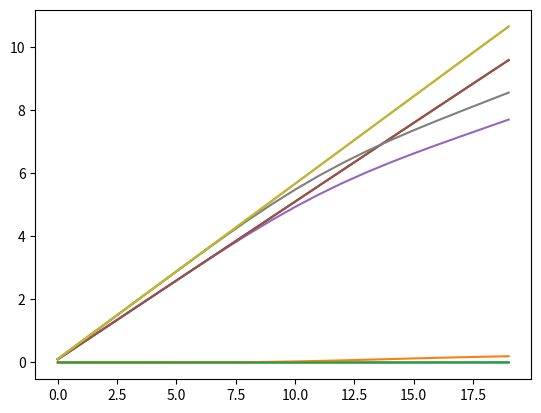

Here is the Python script that generated this plot:
import math
import matplotlib.pyplot as plt

fact = math.factorial

# начальные значения и переменные
l_left, l_right = .01, 1
delta_l = .05
M, N, m = 10, 10, .9

# 1
X1 = fact(M) / (fact(N) * fact(M - N))
k = 0
X = l_left

P1_k, G1_k, E1_k = [], [], []

while X < l_right:
    X2 = (X / m) ** N
    S, Y = 0, 0
    while Y <= N:
        Y2 = (X / m) ** Y
        Y1 = fact(M) / (fact(Y) * fact(M - Y))
        S += Y1 * Y2
        Y += 1
    P1_k.append(X1 * (X2 / S))
    G1_k.append(X * M * (1 - P1_k[-1]))
    E1_k.append((X * M / m) * (1 - P1_k[-1]))

    XX_k = X
    X += delta_l

# 2
X = l_left
P2_k, G2_k, E2_k = [], [], []

while X < l_right:
    X2 = ((X * M / m) ** N) / fact(N)
    S, Y = 0, 0
    while Y <= (N + 1):
        Y2 = ((X * M / m) ** Y) / fact(Y)
        S += Y2
        Y += 1
    P2_k.append(X2 / S)
    G2_k.append(X * M * (1 - P2_k[-1]))
    E2_k.append((X * M / m) * (1 - P2_k[-1]))
    X += delta_l
    k += 1

# 3
P3_k, G3_k, E3_k = [], [], []

X1 = fact(M) / (fact(N) * fact(M - N))
X = l_left

while X < l_right:
    X2 = (X / (m + X)) ** N
    Y2 = (1 - (X / (m + X))) ** (M - N)
    P3_k.append(X1 * X2 * Y2)
    G3_k.append(X * M * (1 - P3_k[-1]))
    E3_k.append((X * M / m) * (1 - P3_k[-1]))
    X += delta_l

# ylabel('Вероятность потерь вызовов');
# xlabel('Lambda');
# legend('Эрланг', 'Энгсет', 'Биноминальное распределение')
plt.plot(P1_k)
plt.plot(P2_k)
plt.plot(P3_k)
plt.show()

# ylabel('Производительность');
# xlabel('Lambda');
# legend('Эрланг', 'Энгсет', 'Биноминальное распределение')
plt.plot(G1_k)
plt.plot(G2_k)
plt.plot(G3_k)
plt.show()

# ylabel('Среднее число соединений');
# xlabel('Lambda');
# legend('Эрланг', 'Энгсет', 'Биноминальное распределение')
plt.plot(E1_k)
plt.plot(E2_k)
plt.plot(E3_k)
plt.show()
